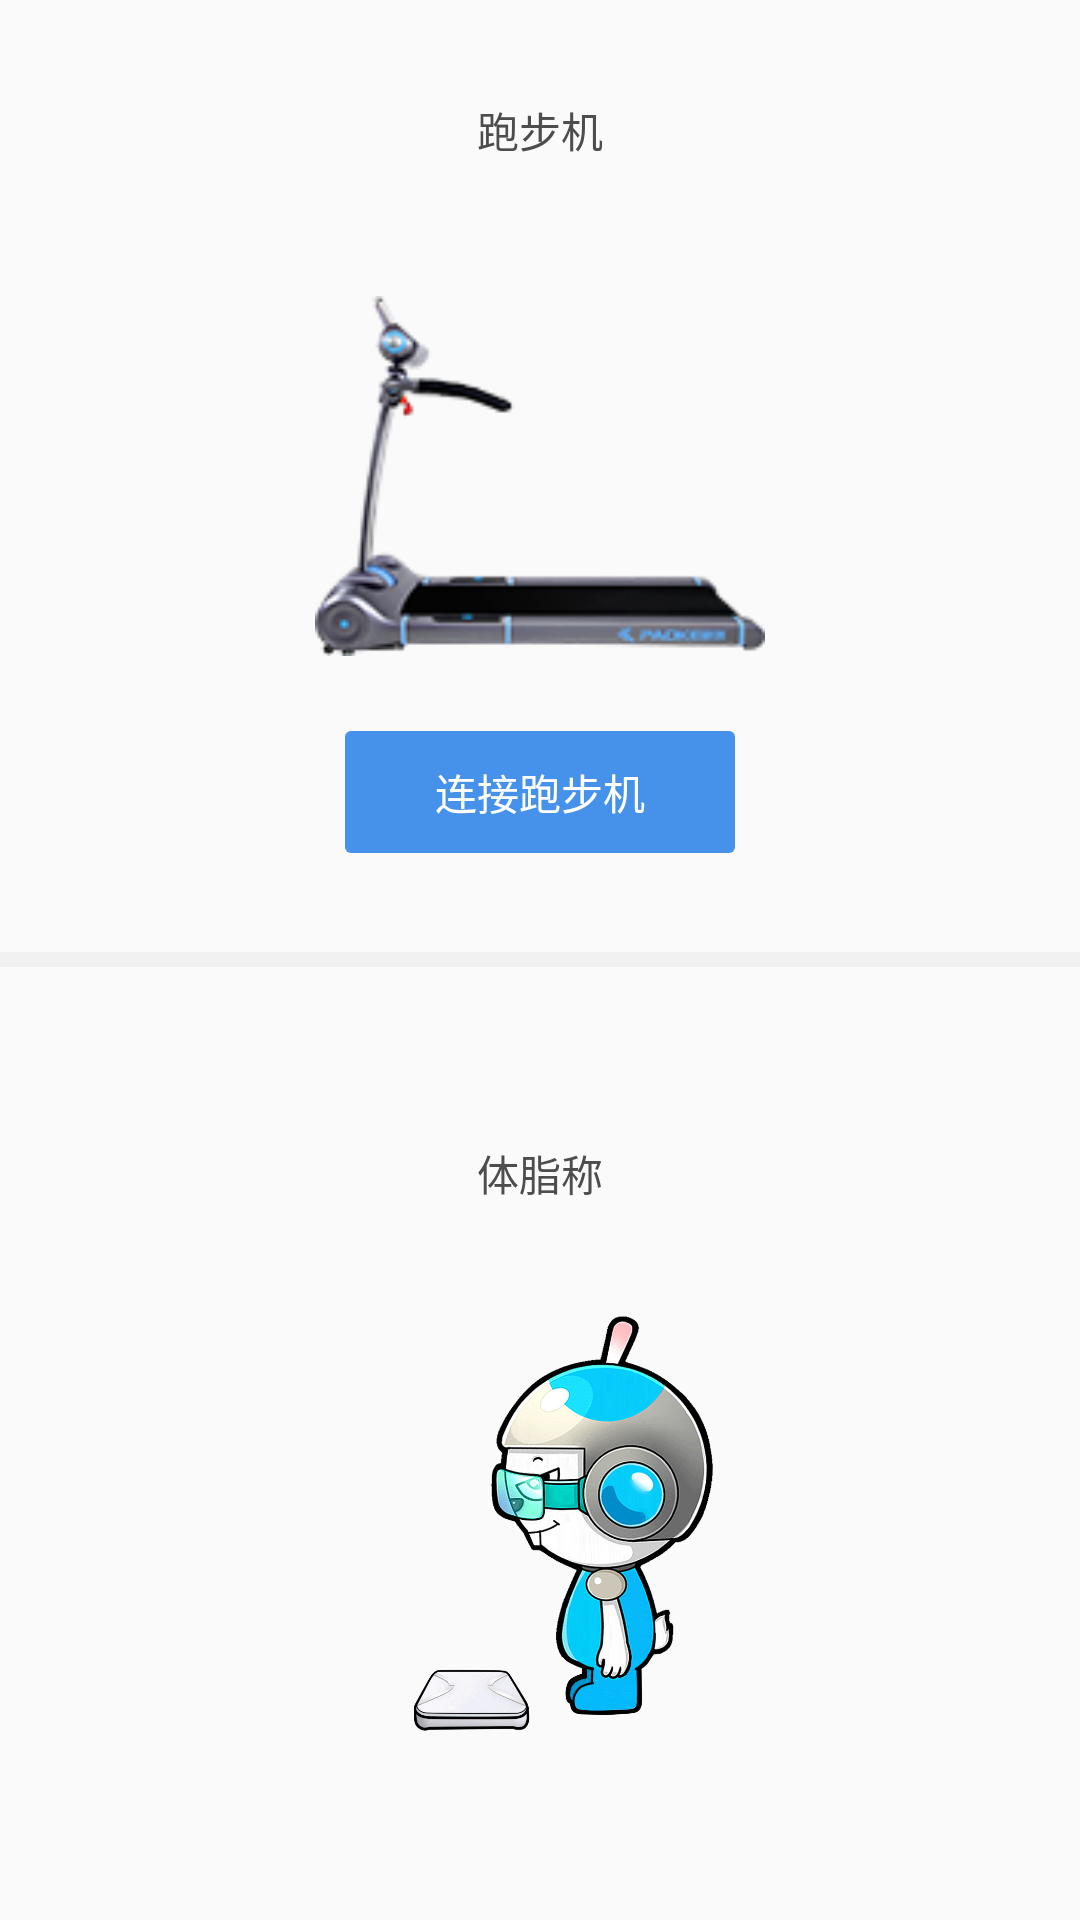

Android layout source for this screen:
<!-- AndroidManifest.xml: application theme AppTheme -->
<!-- res/layout/activity_pull_show.xml -->
<LinearLayout xmlns:android="http://schemas.android.com/apk/res/android"
    android:layout_width="match_parent"
    android:layout_height="match_parent"
    android:orientation="vertical">

    
    <LinearLayout
        android:id="@+id/ll_f_fatScale_to_weight"
        android:layout_width="match_parent"
        android:layout_height="match_parent"
        android:orientation="vertical"
        android:visibility="visible">

        <LinearLayout
            android:id="@+id/ll_blue"
            android:layout_width="match_parent"
            android:layout_height="0dp"
            android:layout_weight="1"
            android:gravity="center"
            android:orientation="vertical">

            <TextView
                android:layout_width="wrap_content"
                android:layout_height="wrap_content"
                android:text="跑步机"
                android:textColor="@color/black_color" />

            <ImageView
                android:layout_width="150dp"
                android:layout_height="150dp"
                android:layout_marginTop="30dp"
                android:src="@mipmap/treadmill" />

            <TextView
                android:id="@+id/tv_connect_treadmill"
                android:layout_width="130dp"
                android:layout_height="wrap_content"
                android:layout_marginTop="10dp"
                android:background="@drawable/button_shape"
                android:gravity="center"
                android:padding="10dp"
                android:text="连接跑步机"
                android:textColor="@color/white" />
        </LinearLayout>

        <View
            android:layout_width="match_parent"
            android:layout_height="5dp"
            android:background="@color/line_color_1" />

        <LinearLayout
            android:id="@+id/ll_red"
            android:layout_width="match_parent"
            android:layout_height="0dp"
            android:layout_weight="1"
            android:gravity="center"
            android:orientation="vertical">

            <TextView
                android:layout_width="wrap_content"
                android:layout_height="wrap_content"
                android:text="体脂称"
                android:textColor="@color/black_color" />

            <ImageView
                android:layout_width="150dp"
                android:layout_height="150dp"
                android:layout_gravity="bottom|center_horizontal"
                android:layout_marginTop="30dp"
                android:src="@mipmap/fat_scale_weighting" />
        </LinearLayout>
    </LinearLayout>

</LinearLayout>
<!-- resources referenced by this layout -->
<resources>
  <color name="black_color">#4d4d4d</color>
  <color name="line_color_1">#f1f1f1</color>
  <color name="white">#ffffffff</color>
  <!-- drawable button_shape (drawable) -->
  <?xml version="1.0" encoding="utf-8"?>
  <shape xmlns:android="http://schemas.android.com/apk/res/android">
      <solid android:color="@color/button_click" />
      <corners android:radius="2dp" />
  </shape>
  <!-- mipmap fat_scale_weighting: gif bitmap (mipmap-xxhdpi, 288015 bytes) -->
  <!-- mipmap treadmill: png bitmap (mipmap-xhdpi, 16152 bytes) -->
  <style name="AppTheme" parent="Theme.AppCompat.Light.NoActionBar">
          
          <item name="colorPrimary">@color/colorPrimary</item>
          
          <item name="colorPrimaryDark">@color/colorPrimaryDark</item>
      </style>
  <color name="button_click">#4691E9</color>
  <color name="colorPrimary">#3F51B5</color>
  <color name="colorPrimaryDark">#303F9F</color>
</resources>
